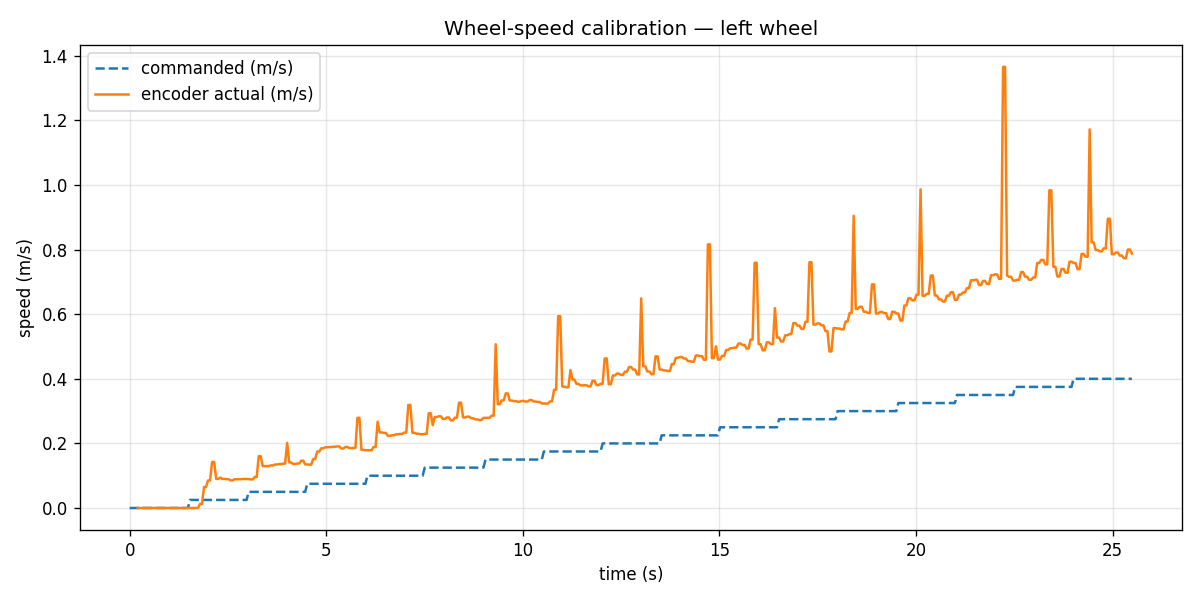

The table this chart was drawn from, first rows:
t_s, v_cmd_ms, voltage_v, encoder_v_ms, encoder_rpm, encoder_count
0.0, 0.0, 0.1565, , , 
0.051, 0.0, 0.1565, , , 
0.103, 0.0, 0.1565, , , 27238396
0.154, 0.0, 0.1565, , , 27238396
0.205, 0.0, 0.1565, -0.0, -0.0, 27238396
0.256, 0.0, 0.1565, -0.0, -0.0, 27238396
0.307, 0.0, 0.1565, -0.0, -0.0, 27238396
0.359, 0.0, 0.1565, -0.0, -0.0, 27238396
0.411, 0.0, 0.1565, -0.0, -0.0, 27238396
0.461, 0.0, 0.1565, -0.0, -0.0, 27238396
0.512, 0.0, 0.1565, -0.0, -0.0, 27238396
0.563, 0.0, 0.1565, -0.0, -0.0, 27238396
0.614, 0.0, 0.1565, -0.0, -0.0, 27238396
0.666, 0.0, 0.1565, -0.0, -0.0, 27238396
0.717, 0.0, 0.1565, -0.0, -0.0, 27238396
0.769, 0.0, 0.1565, -0.0, -0.0, 27238396
0.82, 0.0, 0.1565, -0.0, -0.0, 27238396
0.871, 0.0, 0.1565, -0.0, -0.0, 27238396
0.922, 0.0, 0.1565, -0.0, -0.0, 27238396
0.973, 0.0, 0.1565, -0.0, -0.0, 27238396
1.024, 0.0, 0.1565, -0.0, -0.0, 27238396
1.075, 0.0, 0.1565, -0.0, -0.0, 27238396
1.126, 0.0, 0.1565, -0.0, -0.0, 27238396
1.177, 0.0, 0.1565, -0.0, -0.0, 27238396
1.228, 0.0, 0.1565, -0.0, -0.0, 27238396
1.279, 0.0, 0.1565, -0.0, -0.0, 27238396
1.33, 0.0, 0.1565, -0.0, -0.0, 27238396
1.381, 0.0, 0.1565, -0.0, -0.0, 27238396
1.432, 0.0, 0.1565, -0.0, -0.0, 27238396
1.483, 0.0, 0.1565, -0.0, -0.0, 27238396
1.534, 0.025, 0.2796, -0.0, -0.0, 27238396
1.585, 0.025, 0.2796, -0.0, -0.0, 27238396
1.637, 0.025, 0.2796, -0.0, -0.0, 27238396
1.687, 0.025, 0.2796, -0.0, -0.0, 27238396
1.738, 0.025, 0.2796, -0.0, -0.0, 27238396
1.79, 0.025, 0.2796, 0.01262, 4.019, 27238368
1.84, 0.025, 0.2796, 0.01262, 4.019, 27238368
1.892, 0.025, 0.2796, 0.06493, 20.67, 27238224
1.942, 0.025, 0.2796, 0.06493, 20.67, 27238224
1.994, 0.025, 0.2796, 0.08531, 27.16, 27238035
2.045, 0.025, 0.2796, 0.08531, 27.16, 27238035
2.097, 0.025, 0.2796, 0.1426, 45.38, 27237834
2.149, 0.025, 0.2796, 0.1426, 45.38, 27237834
2.201, 0.025, 0.2796, 0.09011, 28.68, 27237632
2.253, 0.025, 0.2796, 0.09011, 28.68, 27237632
2.305, 0.025, 0.2796, 0.09409, 29.95, 27237439
2.357, 0.025, 0.2796, 0.09014, 28.69, 27237242
2.409, 0.025, 0.2796, 0.09014, 28.69, 27237242
2.461, 0.025, 0.2796, 0.08943, 28.47, 27237040
2.513, 0.025, 0.2796, 0.08943, 28.47, 27237040
2.565, 0.025, 0.2796, 0.08556, 27.23, 27236846
2.616, 0.025, 0.2796, 0.08556, 27.23, 27236846
2.667, 0.025, 0.2796, 0.089, 28.33, 27236649
2.718, 0.025, 0.2796, 0.089, 28.33, 27236649
2.769, 0.025, 0.2796, 0.08909, 28.36, 27236452
2.819, 0.025, 0.2796, 0.08909, 28.36, 27236452
2.87, 0.025, 0.2796, 0.08992, 28.62, 27236254
2.922, 0.025, 0.2796, 0.08992, 28.62, 27236254
2.974, 0.025, 0.2796, 0.08978, 28.58, 27236051
3.026, 0.05, 0.4027, 0.08978, 28.58, 27236051
... 437 more rows
